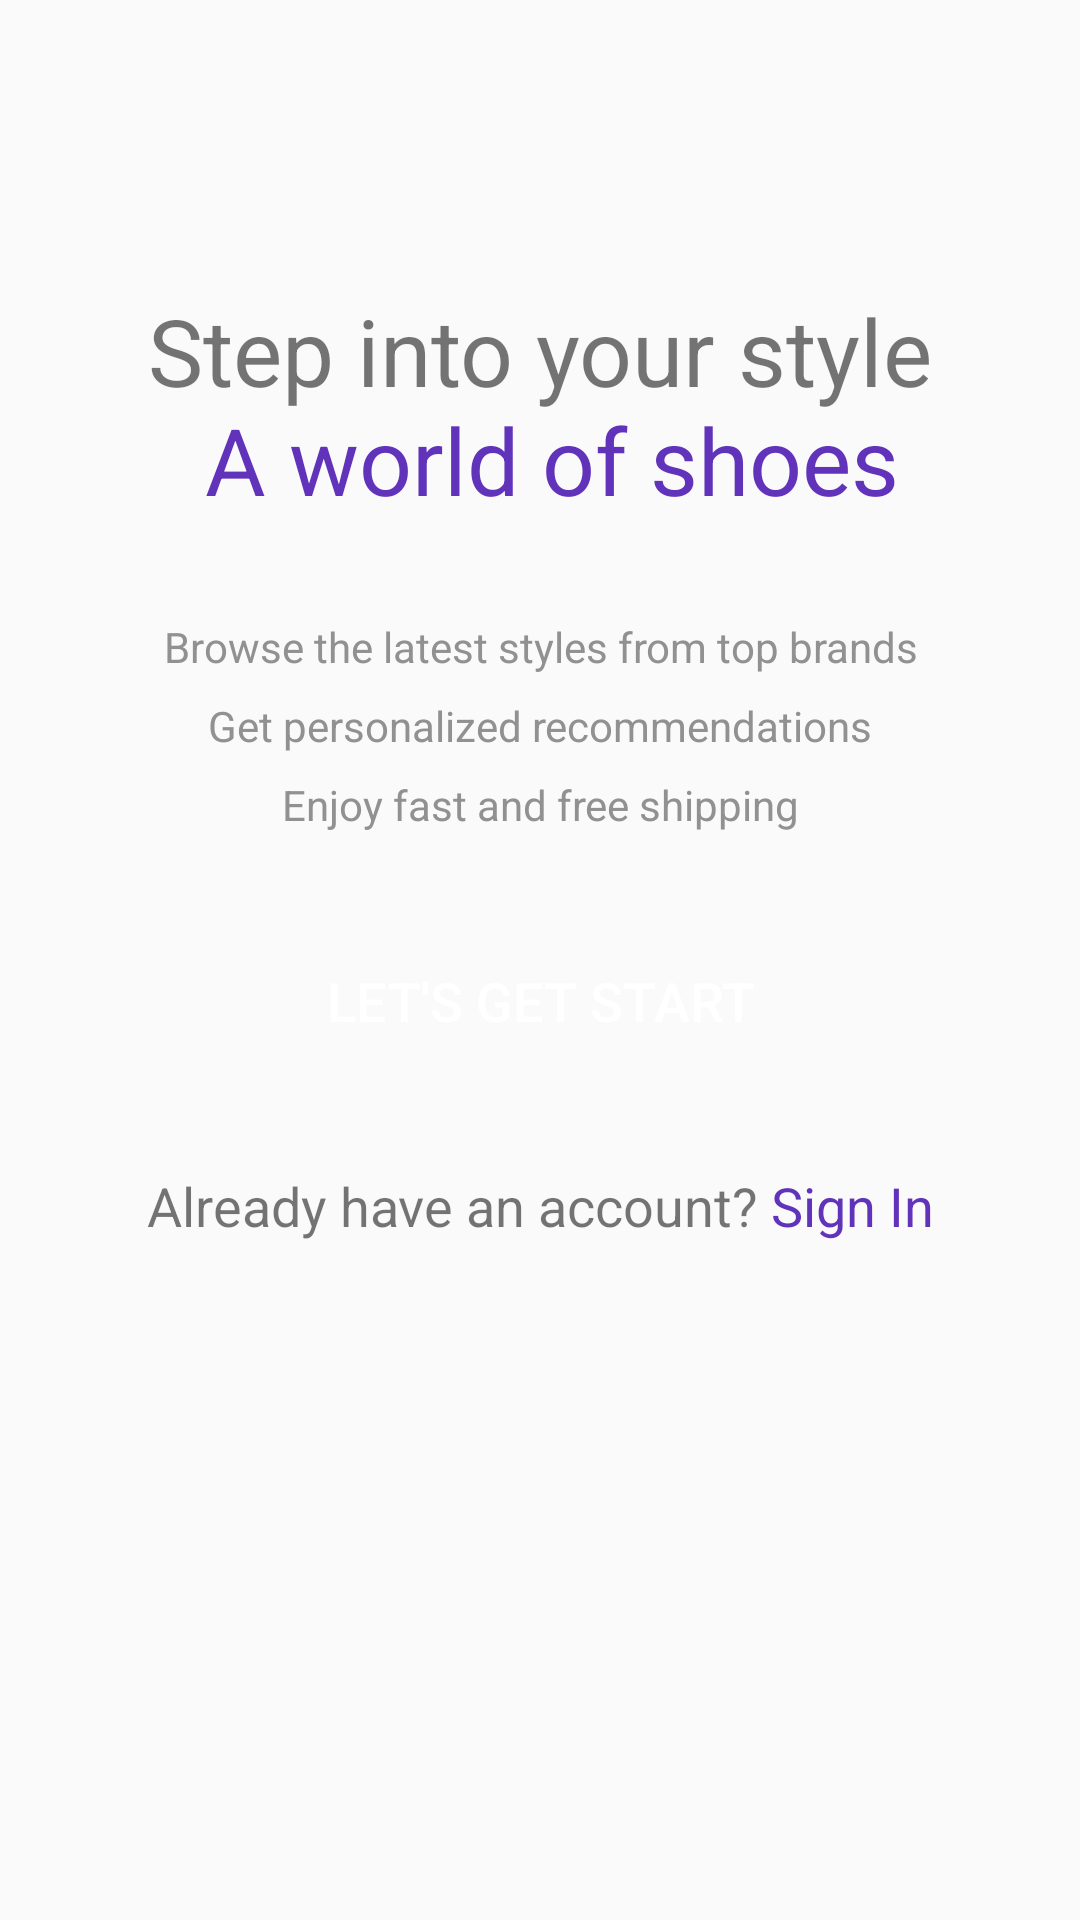

Android layout source for this screen:
<!-- AndroidManifest.xml: application theme Theme.CodeAlphaeCommerce -->
<!-- res/layout/activity_intro.xml -->
<?xml version="1.0" encoding="utf-8"?>
<androidx.constraintlayout.widget.ConstraintLayout xmlns:android="http://schemas.android.com/apk/res/android"
    xmlns:app="http://schemas.android.com/apk/res-auto"
    xmlns:tools="http://schemas.android.com/tools"
    android:id="@+id/main"
    android:layout_width="match_parent"
    android:layout_height="match_parent"
    tools:context=".activity.IntroActivity">

    <ScrollView
        android:layout_width="match_parent"
        android:layout_height="match_parent">

        <LinearLayout
            android:layout_width="match_parent"
            android:layout_height="wrap_content"
            android:orientation="vertical">

            <ImageView
                android:id="@+id/imageView"
                android:layout_width="match_parent"
                android:layout_height="wrap_content"
                android:layout_marginTop="64dp"
                android:src="@drawable/intro_logo" />

            <TextView
                android:id="@+id/textView"
                android:layout_width="match_parent"
                android:layout_height="wrap_content"
                android:text="@string/intro_title"
                android:textAlignment="center"
                android:layout_marginTop="32dp"
                android:textSize="31sp" />

            <TextView
                android:id="@+id/textView2"
                android:layout_width="match_parent"
                android:layout_height="wrap_content"
                android:layout_marginTop="32dp"
                android:lineSpacingExtra="10dp"
                android:text="@string/intro_text"
                android:textAlignment="center"
                android:textColor="@color/grey" />

            <androidx.appcompat.widget.AppCompatButton
                android:id="@+id/startBtn"
                style="@style/Widget.AppCompat.Button"
                android:layout_width="match_parent"
                android:layout_height="wrap_content"
                android:layout_margin="32dp"
                android:background="@drawable/purple_bg"
                android:text="@string/let_s_get_start"
                android:textColor="@color/white"
                android:textSize="18sp" />

            <TextView
                android:id="@+id/textView3"
                android:layout_width="match_parent"
                android:layout_height="wrap_content"
                android:text="@string/already_have_an_account_sign_in"
                android:textAlignment="center"
                android:textSize="18sp" />
        </LinearLayout>
    </ScrollView>
</androidx.constraintlayout.widget.ConstraintLayout>
<!-- resources referenced by this layout -->
<resources>
  <color name="grey">#919191</color>
  <color name="white">#FFFFFFFF</color>
  <string name="already_have_an_account_sign_in">Already have an account?<font color="#6033ba"> Sign In</font></string>
  <string name="intro_text">Browse the latest styles from top brands\nGet personalized recommendations\nEnjoy fast and free shipping</string>
  <string name="intro_title">Step into your style\n<font color="#6033ba"> A world of shoes</font></string>
  <string name="let_s_get_start">Let\'s Get Start</string>
  <style name="Theme.CodeAlphaeCommerce" parent="android:Theme.Material.Light.NoActionBar" />
</resources>
